Run: headless pygame with SDL's dummy video driver; simulated clock (each Clock.tick advances the game by its frame time, no real sleeping); random seed 0; keys injected as events and as key.get_pressed() state; no mouse input.
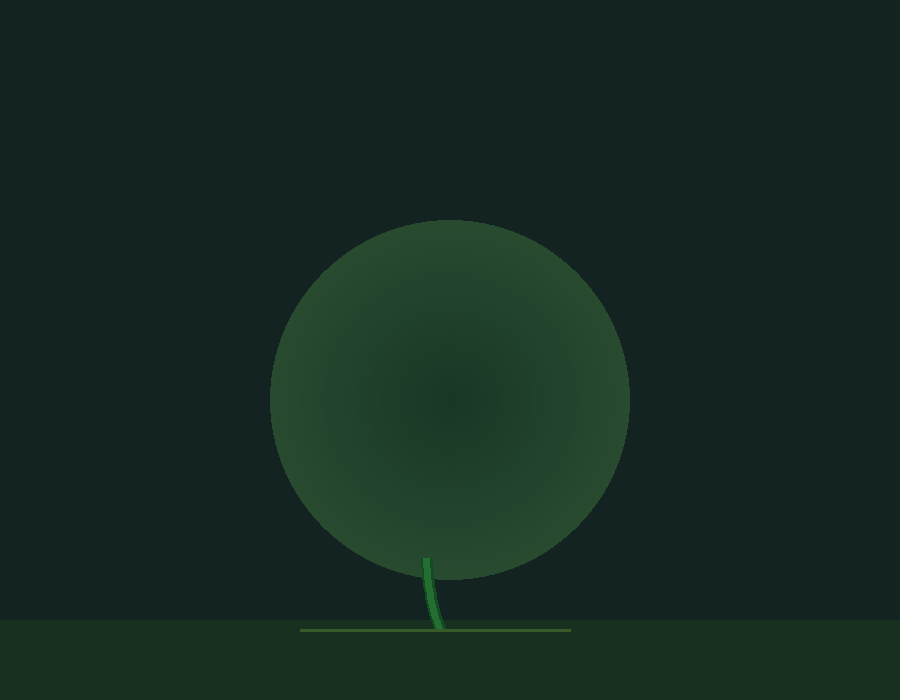
Frame 1 of 4 · flips 1–60 · no input
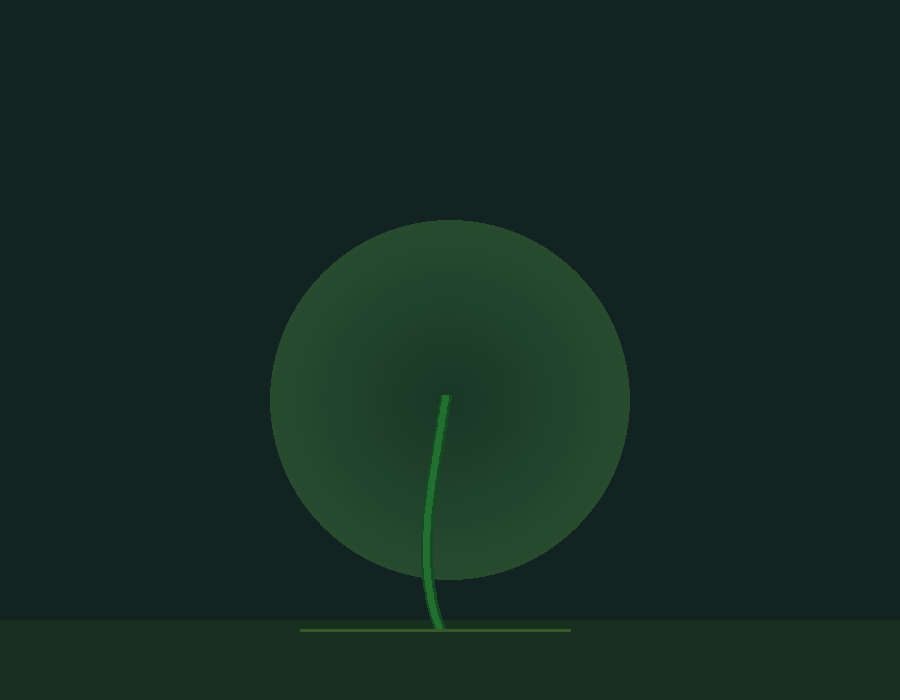
Frame 2 of 4 · flips 61–180 · tapped SPACE, RETURN · held RIGHT (→), D
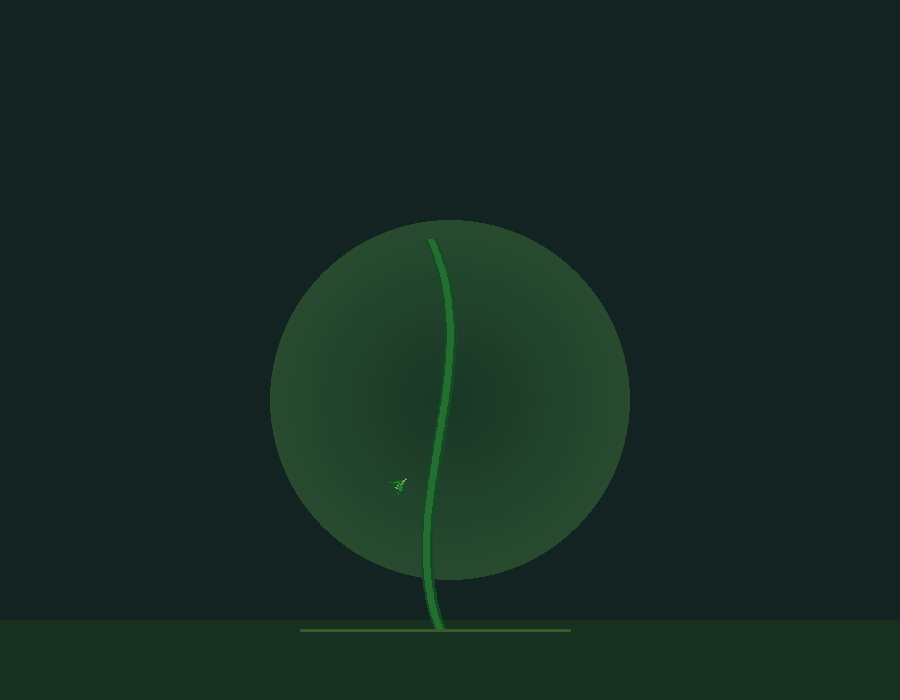
Frame 3 of 4 · flips 181–300 · held DOWN (↓), S
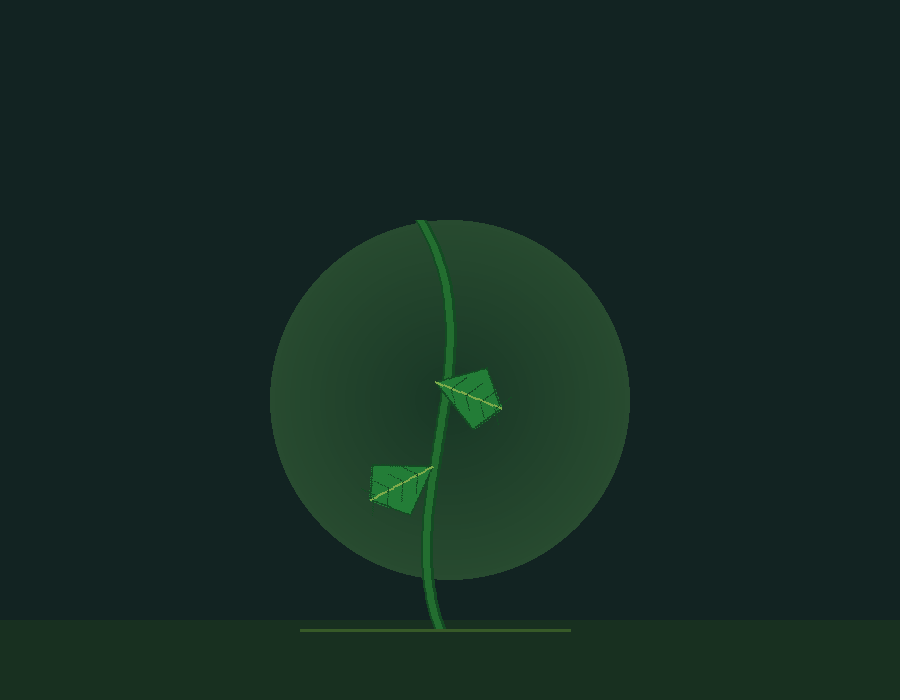
Frame 4 of 4 · flips 301–420 · held LEFT (←), A, UP (↑), W

The pygame program that drew these frames:



import pygame
import math
import sys

pygame.init()

WIDTH, HEIGHT = 900, 700
screen = pygame.display.set_mode((WIDTH, HEIGHT))
pygame.display.set_caption("A Rose Comes to Life")

clock = pygame.time.Clock()

# Colors
SKY = (18, 35, 34)
GROUND = (24, 48, 32)
STEM = (35, 110, 48)
LEAF = (35, 125, 55)
DARK_LEAF = (20, 75, 35)
RED = (190, 20, 45)
DARK_RED = (105, 8, 28)
PINK = (245, 75, 100)

# Animation timer
start_time = pygame.time.get_ticks()


def get_progress(seconds, duration):
    return max(0, min(1, seconds / duration))


def bezier(p0, p1, p2, p3, t):
    x = ((1-t)**3*p0[0] +
         3*(1-t)**2*t*p1[0] +
         3*(1-t)*t**2*p2[0] +
         t**3*p3[0])

    y = ((1-t)**3*p0[1] +
         3*(1-t)**2*t*p1[1] +
         3*(1-t)*t**2*p2[1] +
         t**3*p3[1])

    return (int(x), int(y))


def draw_background():
    screen.fill(SKY)

    # Ground
    pygame.draw.rect(screen, GROUND, (0, 620, WIDTH, 80))

    # Soft horizon glow
    for radius in range(180, 0, -5):
        alpha = radius / 180
        color = (
            int(25 + 15 * alpha),
            int(55 + 20 * alpha),
            int(38 + 10 * alpha)
        )

        pygame.draw.circle(
            screen, color, (450, 400), radius
        )


def draw_stem(progress):
    points = []

    p0 = (440, 630)
    p1 = (390, 500)
    p2 = (500, 350)
    p3 = (420, 220)

    for i in range(101):
        t = i / 100

        if t > progress:
            break

        points.append(bezier(p0, p1, p2, p3, t))

    if len(points) > 1:
        pygame.draw.lines(screen, DARK_LEAF, False, points, 12)
        pygame.draw.lines(screen, STEM, False, points, 7)

    return points


def draw_leaf(x, y, angle, progress):
    if progress <= 0:
        return

    length = int(90 * progress)
    width = int(35 * progress)

    if length < 2:
        return

    # Leaf surface
    leaf = pygame.Surface((length + 30, width * 2 + 30), pygame.SRCALPHA)

    center_y = width + 15

    # Pointed leaf shape
    points = [
        (10, center_y),
        (length // 3, center_y - width),
        (length, center_y - 4),
        (length // 2, center_y + width),
        (10, center_y)
    ]

    pygame.draw.polygon(leaf, LEAF, points)
    pygame.draw.lines(leaf, DARK_LEAF, False, points, 2)

    # Leaf vein
    pygame.draw.line(
        leaf, (125, 170, 75),
        (10, center_y),
        (length, center_y - 4), 2
    )

    # Side veins
    for i in range(1, 5):
        vx = int(length * i / 5)
        pygame.draw.line(
            leaf, DARK_LEAF,
            (vx, center_y - 3),
            (vx - 10, center_y - width // 2), 1
        )
        pygame.draw.line(
            leaf, DARK_LEAF,
            (vx, center_y - 3),
            (vx - 10, center_y + width // 2), 1
        )

    rotated = pygame.transform.rotate(leaf, angle)

    screen.blit(
        rotated,
        rotated.get_rect(center=(x, y))
    )


def draw_petal(x, y, width, height, color, angle):
    # Draw one soft, rounded petal
    petal = pygame.Surface(
        (width * 2 + 20, height * 2 + 20),
        pygame.SRCALPHA
    )

    cx = width + 10
    cy = height + 10

    # Petal body
    pygame.draw.ellipse(
        petal,
        color,
        (cx - width // 2, cy - height // 2,
         width, height)
    )

    # Soft highlight
    highlight = (
        min(255, color[0] + 35),
        min(255, color[1] + 25),
        min(255, color[2] + 30),
        150
    )

    pygame.draw.ellipse(
        petal,
        highlight,
        (cx - width // 4, cy - height // 3,
         width // 3, height // 2)
    )

    rotated = pygame.transform.rotate(petal, angle)

    screen.blit(
        rotated,
        rotated.get_rect(center=(x, y))
    )


def draw_rose(center_x, center_y, bloom):
    # Sepals beneath flower
    if bloom < 0.15:
        bud_size = 10 + int(bloom * 80)

        pygame.draw.ellipse(
            screen, (35, 110, 45),
            (center_x - bud_size // 2,
             center_y - bud_size,
             bud_size, bud_size * 2)
        )

        return

    # Outer petals
    outer_size = int(45 * bloom)

    for i in range(5):
        angle = i * 72

        radians = math.radians(angle)

        x = center_x + math.cos(radians) * outer_size * 0.55
        y = center_y + math.sin(radians) * outer_size * 0.35

        draw_petal(
            int(x), int(y),
            65, 85,
            (155, 15, 42),
            -angle
        )

    # Middle petals
    for i in range(6):
        angle = i * 60

        radians = math.radians(angle)

        x = center_x + math.cos(radians) * 18 * bloom
        y = center_y + math.sin(radians) * 12 * bloom

        draw_petal(
            int(x), int(y),
            48, 65,
            (205, 25, 55),
            -angle
        )

    # Inner petals
    for i in range(5):
        angle = i * 72

        radians = math.radians(angle)

        x = center_x + math.cos(radians) * 8
        y = center_y + math.sin(radians) * 7

        draw_petal(
            int(x), int(y),
            30, 43,
            (240, 65, 85),
            -angle
        )

    # Center
    pygame.draw.circle(
        screen, (115, 8, 30),
        (center_x, center_y), 12
    )


# Main animation loop
running = True

while running:

    for event in pygame.event.get():
        if event.type == pygame.QUIT:
            running = False

    elapsed = (pygame.time.get_ticks() - start_time) / 1000

    draw_background()

    # Phase 1: Stem grows
    stem_progress = get_progress(elapsed, 5)

    points = draw_stem(stem_progress)

    # Phase 2: Leaves grow
    leaf_progress = get_progress(elapsed - 4, 3)

    if leaf_progress > 0:
        draw_leaf(410, 480, 25, leaf_progress)

    if leaf_progress > 0.3:
        draw_leaf(460, 390, 155, leaf_progress)

    # Phase 3: Bud grows
    bud_progress = get_progress(elapsed - 7, 3)

    # Phase 4: Flower blooms
    bloom_progress = get_progress(elapsed - 10, 6)

    flower_x = 420
    flower_y = 220

    if elapsed > 7:
        draw_rose(
            flower_x,
            flower_y,
            bloom_progress
        )

    # Small ground details
    pygame.draw.line(
        screen, (55, 90, 40),
        (300, 630), (570, 630), 3
    )

    pygame.display.flip()
    clock.tick(60)

pygame.quit()
sys.exit()
